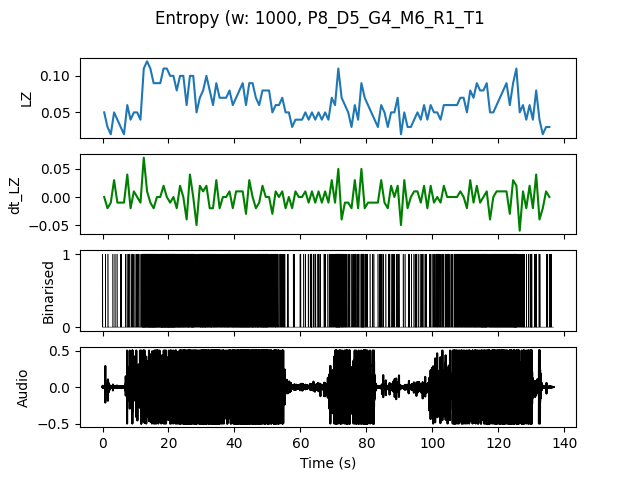

Data behind this chart, as committed beside it:
, t0, LZ, dt_LZ, IOI
0.0, 0.0, 0.04983, 0.0, 0.5
1.0, 1.0, 0.0299, -0.01993, 1.0
2.0, 2.0, 0.01993, -0.009966, 0.0
3.0, 3.0, 0.04983, 0.0299, 0.5
4.0, 4.0, 0.03986, -0.009966, 1.0
5.0, 5.0, 0.0299, -0.009966, 0.5
6.0, 6.0, 0.01993, -0.009966, 0.0
7.0, 7.0, 0.05979, 0.03986, 0.3333
8.0, 8.0, 0.03986, -0.01993, 0.5
9.0, 9.0, 0.04983, 0.009966, 0.3333
10.0, 10.0, 0.04983, 0.0, 0.3333
11.0, 11.0, 0.03986, -0.009966, 0.5
12.0, 12.0, 0.1096, 0.06976, 0.09091
13.0, 13.0, 0.1196, 0.009966, 0.1
14.0, 14.0, 0.1096, -0.009966, 0.08333
15.0, 15.0, 0.08969, -0.01993, 0.09091
16.0, 16.0, 0.08969, 0.0, 0.1111
17.0, 17.0, 0.08969, 0.0, 0.1
18.0, 18.0, 0.1096, 0.01993, 0.08333
19.0, 19.0, 0.1096, 0.0, 0.08333
20.0, 20.0, 0.09966, -0.009966, 0.07692
21.0, 21.0, 0.09966, 0.0, 0.08333
22.0, 22.0, 0.07973, -0.01993, 0.125
23.0, 23.0, 0.09966, 0.01993, 0.125
24.0, 24.0, 0.09966, 0.0, 0.1111
25.0, 25.0, 0.05979, -0.03986, 0.1667
26.0, 26.0, 0.09966, 0.03986, 0.1111
27.0, 27.0, 0.09966, 0.0, 0.1111
28.0, 28.0, 0.04983, -0.04983, 0.3333
29.0, 29.0, 0.06976, 0.01993, 0.1667
30.0, 30.0, 0.07973, 0.009966, 0.125
31.0, 31.0, 0.09966, 0.01993, 0.125
32.0, 32.0, 0.07973, -0.01993, 0.125
33.0, 33.0, 0.05979, -0.01993, 0.1667
34.0, 34.0, 0.08969, 0.0299, 0.1429
35.0, 35.0, 0.06976, -0.01993, 0.1667
36.0, 36.0, 0.06976, 0.0, 0.1667
37.0, 37.0, 0.06976, 0.0, 0.1667
38.0, 38.0, 0.07973, 0.009966, 0.1429
39.0, 39.0, 0.05979, -0.01993, 0.1429
40.0, 40.0, 0.06976, 0.009966, 0.125
41.0, 41.0, 0.07973, 0.009966, 0.125
42.0, 42.0, 0.08969, 0.009966, 0.1111
43.0, 43.0, 0.05979, -0.0299, 0.125
44.0, 44.0, 0.08969, 0.0299, 0.125
45.0, 45.0, 0.08969, 0.0, 0.1111
46.0, 46.0, 0.06976, -0.01993, 0.1429
47.0, 47.0, 0.05979, -0.009966, 0.1429
48.0, 48.0, 0.07973, 0.01993, 0.1111
49.0, 49.0, 0.07973, 0.0, 0.1111
50.0, 50.0, 0.07973, 0.0, 0.2
51.0, 51.0, 0.04983, -0.0299, 0.25
52.0, 52.0, 0.05979, 0.009966, 0.2
53.0, 53.0, 0.05979, 0.0, 0.3333
54.0, 54.0, 0.06976, 0.009966, 0.25
55.0, 55.0, 0.04983, -0.01993, 0.5
56.0, 56.0, 0.04983, 0.0, 0.5
57.0, 57.0, 0.0299, -0.01993, 1.0
58.0, 58.0, 0.03986, 0.009966, 1.0
59.0, 59.0, 0.03986, 0.0, 0.5
... 76 more rows
